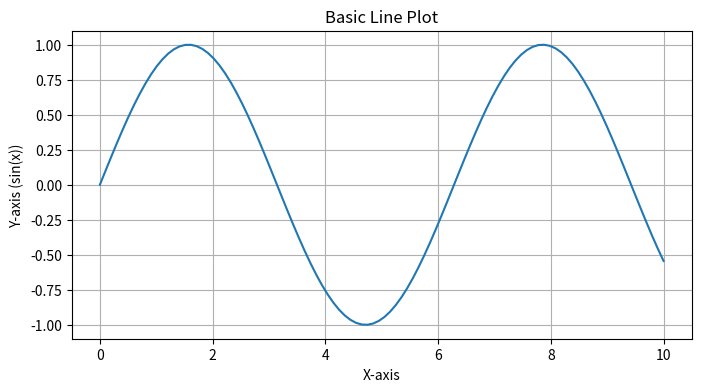
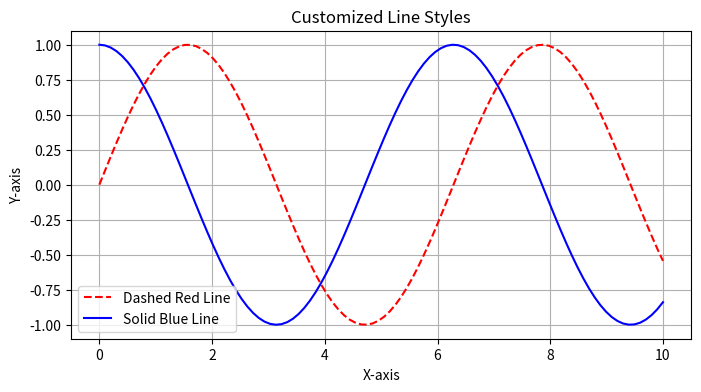
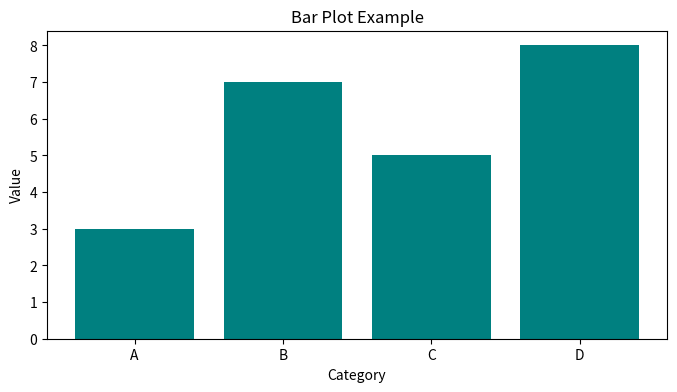
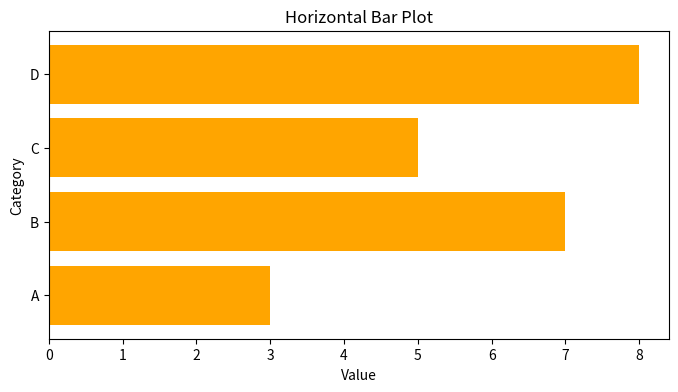
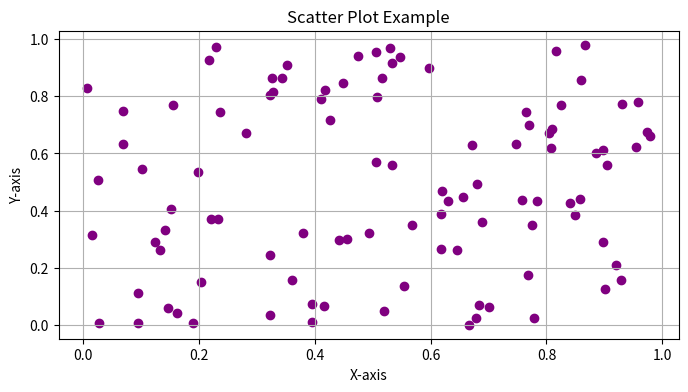
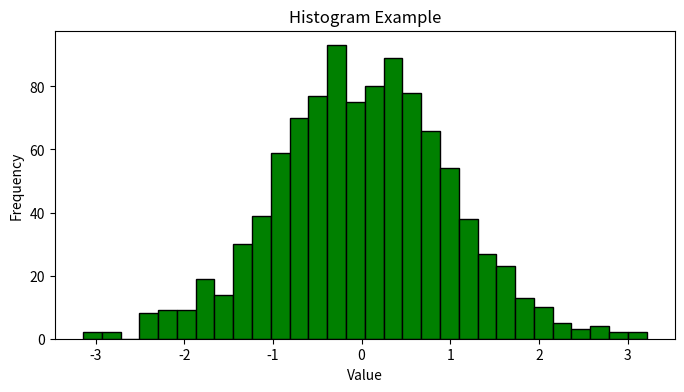
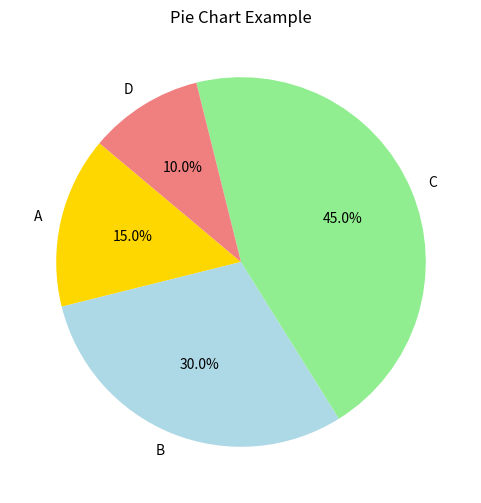
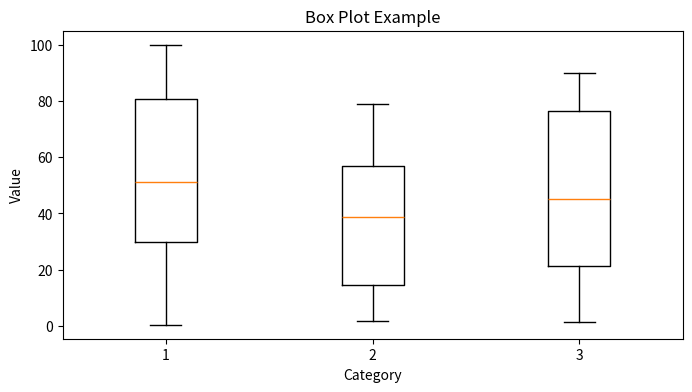
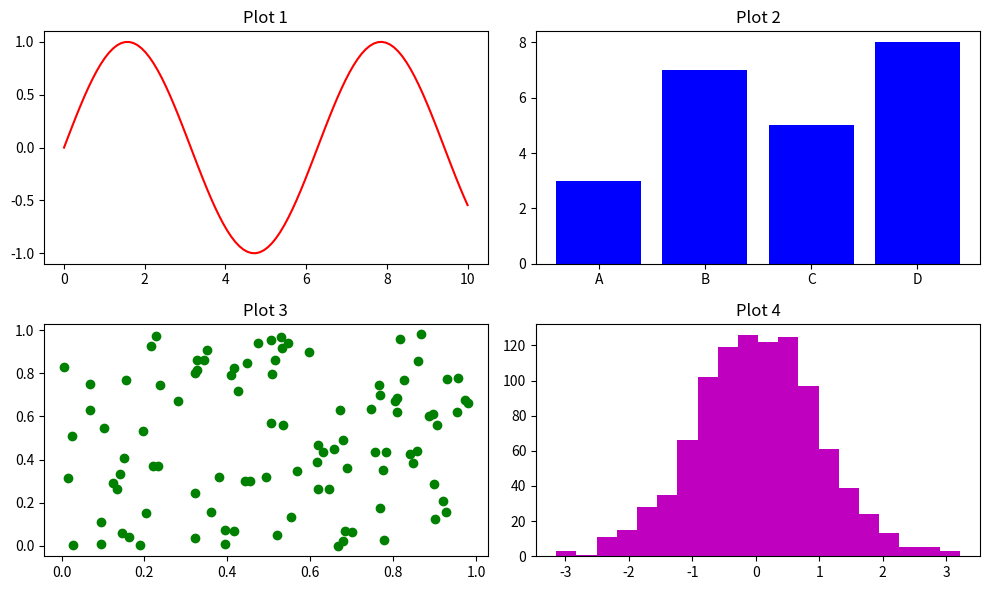
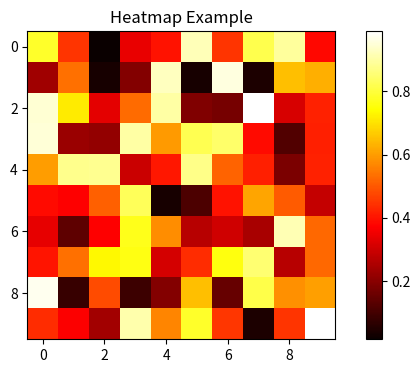
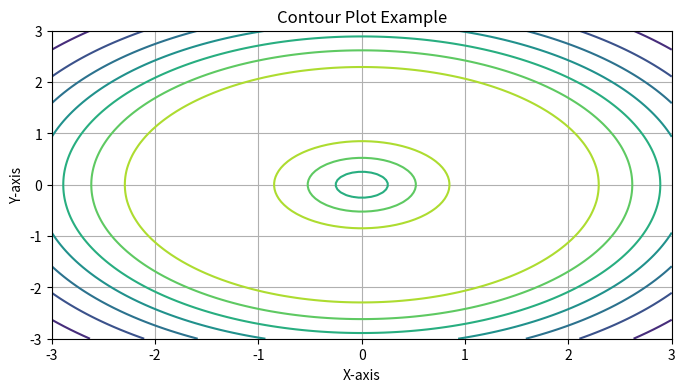
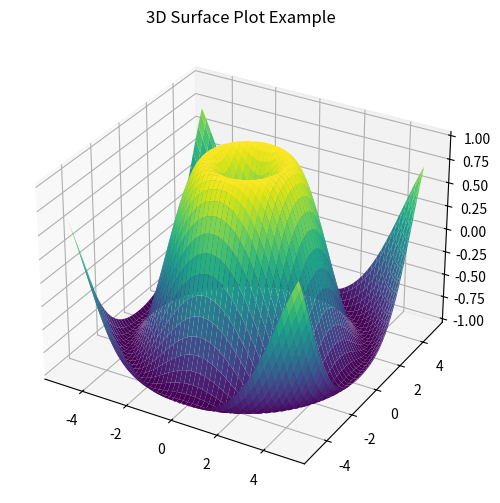
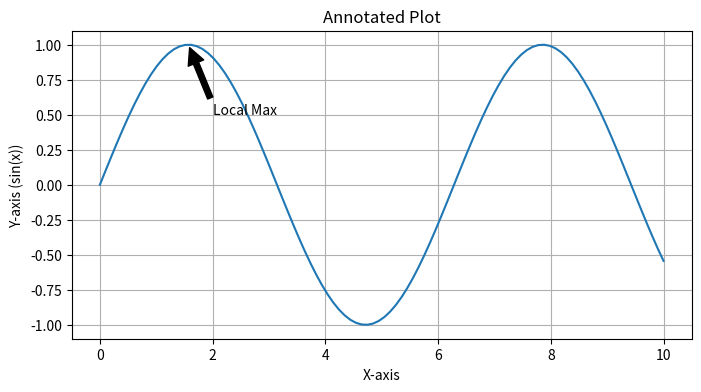
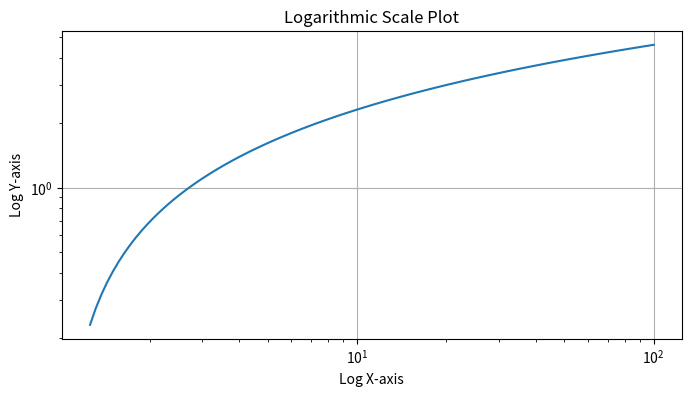
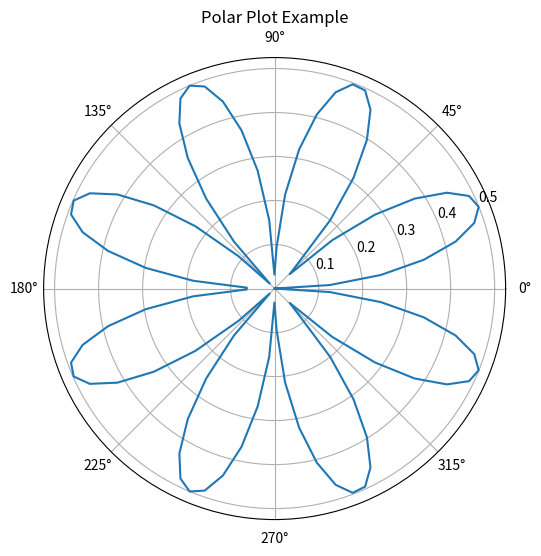

Generate these figures, in order, with matplotlib:
# Matplotlib Comprehensive Function Examples

'''
Notebook contains:
Basic Line Plot: Simple line plot using plot().
Customizing Line Styles: Demonstrating different line styles, colors, and labels.
Bar Plot: Vertical bar plot with categories.
Horizontal Bar Plot: Horizontal bar chart.
Scatter Plot: Scatter plot of random data points.
Histogram: Histogram with bins and customized colors.
Pie Chart: Circular pie chart with labels and percentage.
Box Plot: Boxplot showing the distribution of data.
Subplots: Multiple plots in a single figure using subplot().
Heatmap: Visualizing a 2D matrix using imshow().
Contour Plot: Contour plot using contour().
3D Plot: 3D surface plot using Axes3D.
Plot Annotations: Adding annotations to a plot.
Logarithmic Scales: Logarithmic axes.
Polar Plot: Plotting data in polar coordinates.
'''


# Import necessary libraries
import numpy as np
import matplotlib.pyplot as plt

# 1. Basic Line Plot
x = np.linspace(0, 10, 100)
y = np.sin(x)

plt.figure(figsize=(8, 4))
plt.plot(x, y)
plt.title("Basic Line Plot")
plt.xlabel("X-axis")
plt.ylabel("Y-axis (sin(x))")
plt.grid(True)
plt.show()

# 2. Customizing Line Styles
plt.figure(figsize=(8, 4))
plt.plot(x, y, linestyle='--', color='r', label='Dashed Red Line')
plt.plot(x, np.cos(x), linestyle='-', color='b', label='Solid Blue Line')
plt.title("Customized Line Styles")
plt.xlabel("X-axis")
plt.ylabel("Y-axis")
plt.legend()
plt.grid(True)
plt.show()

# 3. Bar Plot
categories = ['A', 'B', 'C', 'D']
values = [3, 7, 5, 8]

plt.figure(figsize=(8, 4))
plt.bar(categories, values, color='teal')
plt.title("Bar Plot Example")
plt.xlabel("Category")
plt.ylabel("Value")
plt.show()

# 4. Horizontal Bar Plot
plt.figure(figsize=(8, 4))
plt.barh(categories, values, color='orange')
plt.title("Horizontal Bar Plot")
plt.xlabel("Value")
plt.ylabel("Category")
plt.show()

# 5. Scatter Plot
x_scatter = np.random.rand(100)
y_scatter = np.random.rand(100)

plt.figure(figsize=(8, 4))
plt.scatter(x_scatter, y_scatter, c='purple')
plt.title("Scatter Plot Example")
plt.xlabel("X-axis")
plt.ylabel("Y-axis")
plt.grid(True)
plt.show()

# 6. Histogram
data = np.random.randn(1000)

plt.figure(figsize=(8, 4))
plt.hist(data, bins=30, color='green', edgecolor='black')
plt.title("Histogram Example")
plt.xlabel("Value")
plt.ylabel("Frequency")
plt.show()

# 7. Pie Chart
labels = ['A', 'B', 'C', 'D']
sizes = [15, 30, 45, 10]
colors = ['gold', 'lightblue', 'lightgreen', 'lightcoral']

plt.figure(figsize=(6, 6))
plt.pie(sizes, labels=labels, colors=colors, autopct='%1.1f%%', startangle=140)
plt.title("Pie Chart Example")
plt.show()

# 8. Box Plot
data_box = [np.random.rand(50) * 100, np.random.rand(50) * 80, np.random.rand(50) * 90]

plt.figure(figsize=(8, 4))
plt.boxplot(data_box)
plt.title("Box Plot Example")
plt.xlabel("Category")
plt.ylabel("Value")
plt.show()

# 9. Subplots
plt.figure(figsize=(10, 6))

plt.subplot(2, 2, 1)
plt.plot(x, y, 'r')
plt.title("Plot 1")

plt.subplot(2, 2, 2)
plt.bar(categories, values, color='b')
plt.title("Plot 2")

plt.subplot(2, 2, 3)
plt.scatter(x_scatter, y_scatter, c='g')
plt.title("Plot 3")

plt.subplot(2, 2, 4)
plt.hist(data, bins=20, color='m')
plt.title("Plot 4")

plt.tight_layout()
plt.show()

# 10. Heatmap
matrix = np.random.rand(10, 10)

plt.figure(figsize=(8, 4))
plt.imshow(matrix, cmap='hot', interpolation='nearest')
plt.colorbar()
plt.title("Heatmap Example")
plt.show()

# 11. Contour Plot
x_contour = np.linspace(-3.0, 3.0, 100)
y_contour = np.linspace(-3.0, 3.0, 100)
X, Y = np.meshgrid(x_contour, y_contour)
Z = np.sin(np.sqrt(X**2 + Y**2))

plt.figure(figsize=(8, 4))
plt.contour(X, Y, Z)
plt.title("Contour Plot Example")
plt.xlabel("X-axis")
plt.ylabel("Y-axis")
plt.grid(True)
plt.show()

# 12. 3D Plot (requires mpl_toolkits)
from mpl_toolkits.mplot3d import Axes3D

fig = plt.figure(figsize=(8, 6))
ax = fig.add_subplot(111, projection='3d')

X = np.linspace(-5, 5, 100)
Y = np.linspace(-5, 5, 100)
X, Y = np.meshgrid(X, Y)
Z = np.sin(np.sqrt(X**2 + Y**2))

ax.plot_surface(X, Y, Z, cmap='viridis')
ax.set_title("3D Surface Plot Example")
plt.show()

# 13. Plot Annotations
plt.figure(figsize=(8, 4))
plt.plot(x, y)
plt.title("Annotated Plot")
plt.xlabel("X-axis")
plt.ylabel("Y-axis (sin(x))")
plt.annotate('Local Max', xy=(np.pi / 2, 1), xytext=(2, 0.5),
             arrowprops=dict(facecolor='black', shrink=0.05))
plt.grid(True)
plt.show()

# 14. Logarithmic Scales
x_log = np.logspace(0.1, 2, 100)
y_log = np.log(x_log)

plt.figure(figsize=(8, 4))
plt.plot(x_log, y_log)
plt.xscale('log')
plt.yscale('log')
plt.title("Logarithmic Scale Plot")
plt.xlabel("Log X-axis")
plt.ylabel("Log Y-axis")
plt.grid(True)
plt.show()

# 15. Polar Plot
theta = np.linspace(0, 2 * np.pi, 100)
r = np.abs(np.sin(2 * theta) * np.cos(2 * theta))

plt.figure(figsize=(6, 6))
ax = plt.subplot(111, polar=True)
ax.plot(theta, r)
plt.title("Polar Plot Example")
plt.show()
